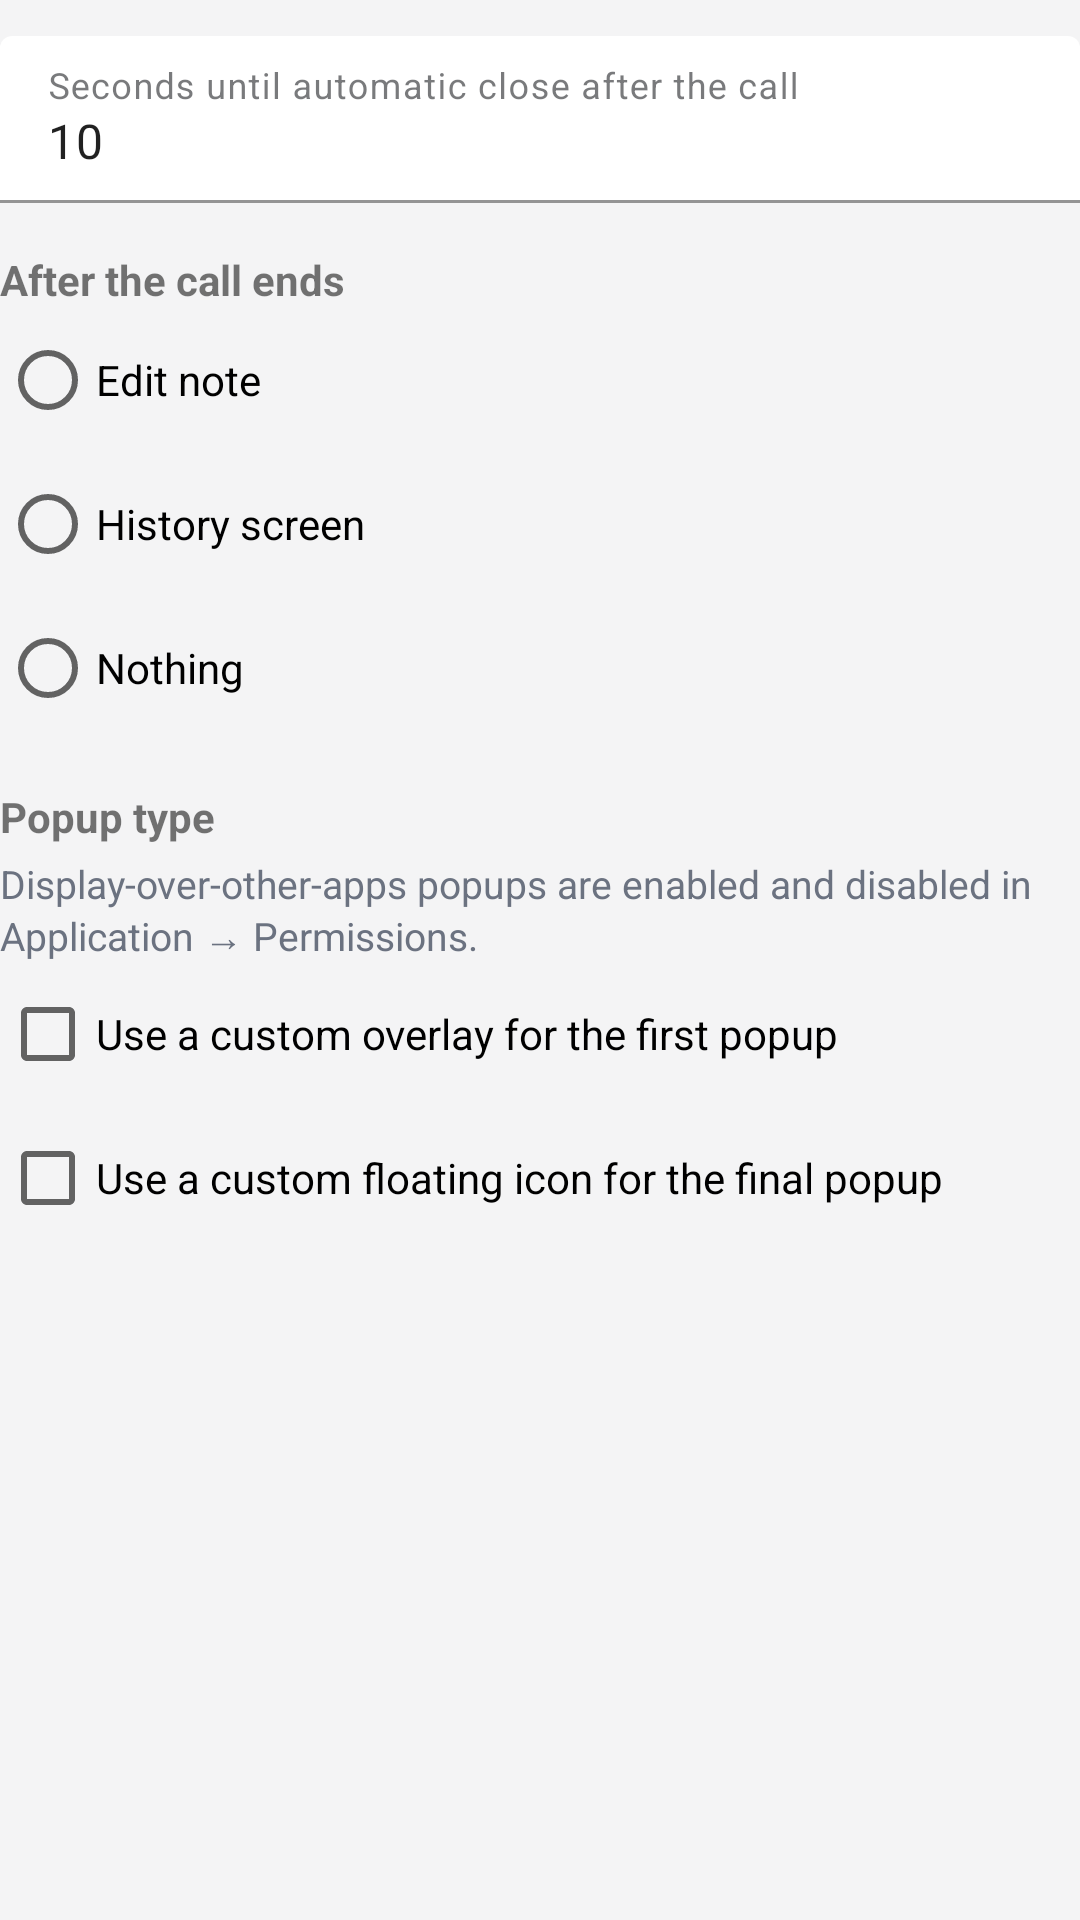

Layout XML and referenced resources for this Android screen:
<!-- AndroidManifest.xml: application theme Theme.CallLog -->
<!-- res/layout/section_popup_settings.xml -->
<?xml version="1.0" encoding="utf-8"?>
<LinearLayout xmlns:android="http://schemas.android.com/apk/res/android"
    xmlns:app="http://schemas.android.com/apk/res-auto"
    android:layout_width="match_parent"
    android:layout_height="wrap_content"
    android:orientation="vertical">

    <com.google.android.material.textfield.TextInputLayout
        android:layout_width="match_parent"
        android:layout_height="wrap_content"
        android:layout_marginTop="12dp"
        android:hint="@string/popup_timeout_hint"
        app:boxBackgroundColor="@android:color/white"
        app:boxStrokeColor="@color/calllog_border">
        <com.google.android.material.textfield.TextInputEditText
            android:id="@+id/postCallTimeoutInput"
            android:layout_width="match_parent"
            android:layout_height="wrap_content"
            android:inputType="number"
            android:text="10" />
    </com.google.android.material.textfield.TextInputLayout>

    <TextView
        android:layout_width="match_parent"
        android:layout_height="wrap_content"
        android:layout_marginTop="16dp"
        android:text="@string/popup_after_call_title"
        android:textStyle="bold" />
    <RadioGroup
        android:id="@+id/postCallEndActionGroup"
        android:layout_width="match_parent"
        android:layout_height="wrap_content"
        android:orientation="vertical">
        <RadioButton android:id="@+id/postCallEndActionEdit" android:layout_width="match_parent" android:layout_height="wrap_content" android:text="@string/popup_action_edit_note" />
        <RadioButton android:id="@+id/postCallEndActionHistory" android:layout_width="match_parent" android:layout_height="wrap_content" android:text="@string/popup_action_history_screen" />
        <RadioButton android:id="@+id/postCallEndActionNothing" android:layout_width="match_parent" android:layout_height="wrap_content" android:text="@string/popup_action_nothing" />
    </RadioGroup>

    <TextView
        android:layout_width="match_parent"
        android:layout_height="wrap_content"
        android:layout_marginTop="16dp"
        android:text="@string/popup_type_title"
        android:textStyle="bold" />
    <TextView
        android:layout_width="match_parent"
        android:layout_height="wrap_content"
        android:layout_marginTop="4dp"
        android:text="@string/settings_overlay_controlled_by_permissions"
        android:textColor="@color/calllog_muted_text"
        android:textSize="13sp" />
    <TextView
        android:id="@+id/overlayPermissionWarningText"
        android:layout_width="match_parent"
        android:layout_height="wrap_content"
        android:layout_marginTop="6dp"
        android:text="@string/popup_overlay_warning"
        android:textColor="@color/calllog_error"
        android:visibility="gone" />
    <LinearLayout
        android:id="@+id/overlayPopupOptionsGroup"
        android:layout_width="match_parent"
        android:layout_height="wrap_content"
        android:orientation="vertical">
        <CheckBox android:id="@+id/useCustomStartPopupCheckBox" android:layout_width="match_parent" android:layout_height="wrap_content" android:text="@string/popup_custom_start" />
        <CheckBox android:id="@+id/useCustomEndPopupCheckBox" android:layout_width="match_parent" android:layout_height="wrap_content" android:text="@string/popup_custom_end" />
    </LinearLayout>
    <CheckBox
        android:id="@+id/useOverlayPopupsCheckBox"
        android:layout_width="1dp"
        android:layout_height="1dp"
        android:visibility="gone" />
</LinearLayout>
<!-- resources referenced by this layout -->
<resources>
  <color name="calllog_border">#DADCE0</color>
  <color name="calllog_error">#B3261E</color>
  <color name="calllog_muted_text">#6B7280</color>
  <string name="popup_action_edit_note">Edit note</string>
  <string name="popup_action_history_screen">History screen</string>
  <string name="popup_action_nothing">Nothing</string>
  <string name="popup_after_call_title">After the call ends</string>
  <string name="popup_custom_end">Use a custom floating icon for the final popup</string>
  <string name="popup_custom_start">Use a custom overlay for the first popup</string>
  <string name="popup_overlay_warning">Overlay popups are selected, but Android permission is missing. A system popup will be shown until Display over other apps is allowed.</string>
  <string name="popup_timeout_hint">Seconds until automatic close after the call</string>
  <string name="popup_type_title">Popup type</string>
  <string name="settings_overlay_controlled_by_permissions">Display-over-other-apps popups are enabled and disabled in Application → Permissions.</string>
  <style name="Theme.CallLog" parent="Theme.MaterialComponents.DayNight.NoActionBar">
          <item name="colorPrimary">@color/calllog_accent</item>
          <item name="colorPrimaryVariant">@color/calllog_accent</item>
          <item name="colorSecondary">@color/calllog_accent</item>
          <item name="android:statusBarColor">@android:color/transparent</item>
          <item name="android:navigationBarColor">@color/calllog_bg</item>
          <item name="android:windowBackground">@color/calllog_bg</item>
          <item name="colorSurface">@color/calllog_surface</item>
          <item name="colorOnSurface">@color/calllog_text</item>
          <item name="colorOnPrimary">@android:color/white</item>
          <item name="android:windowLightStatusBar">true</item>
      </style>
  <color name="calllog_accent">#6B7280</color>
  <color name="calllog_bg">#F4F4F5</color>
  <color name="calllog_surface">#FFFFFF</color>
  <color name="calllog_text">#202124</color>
</resources>
